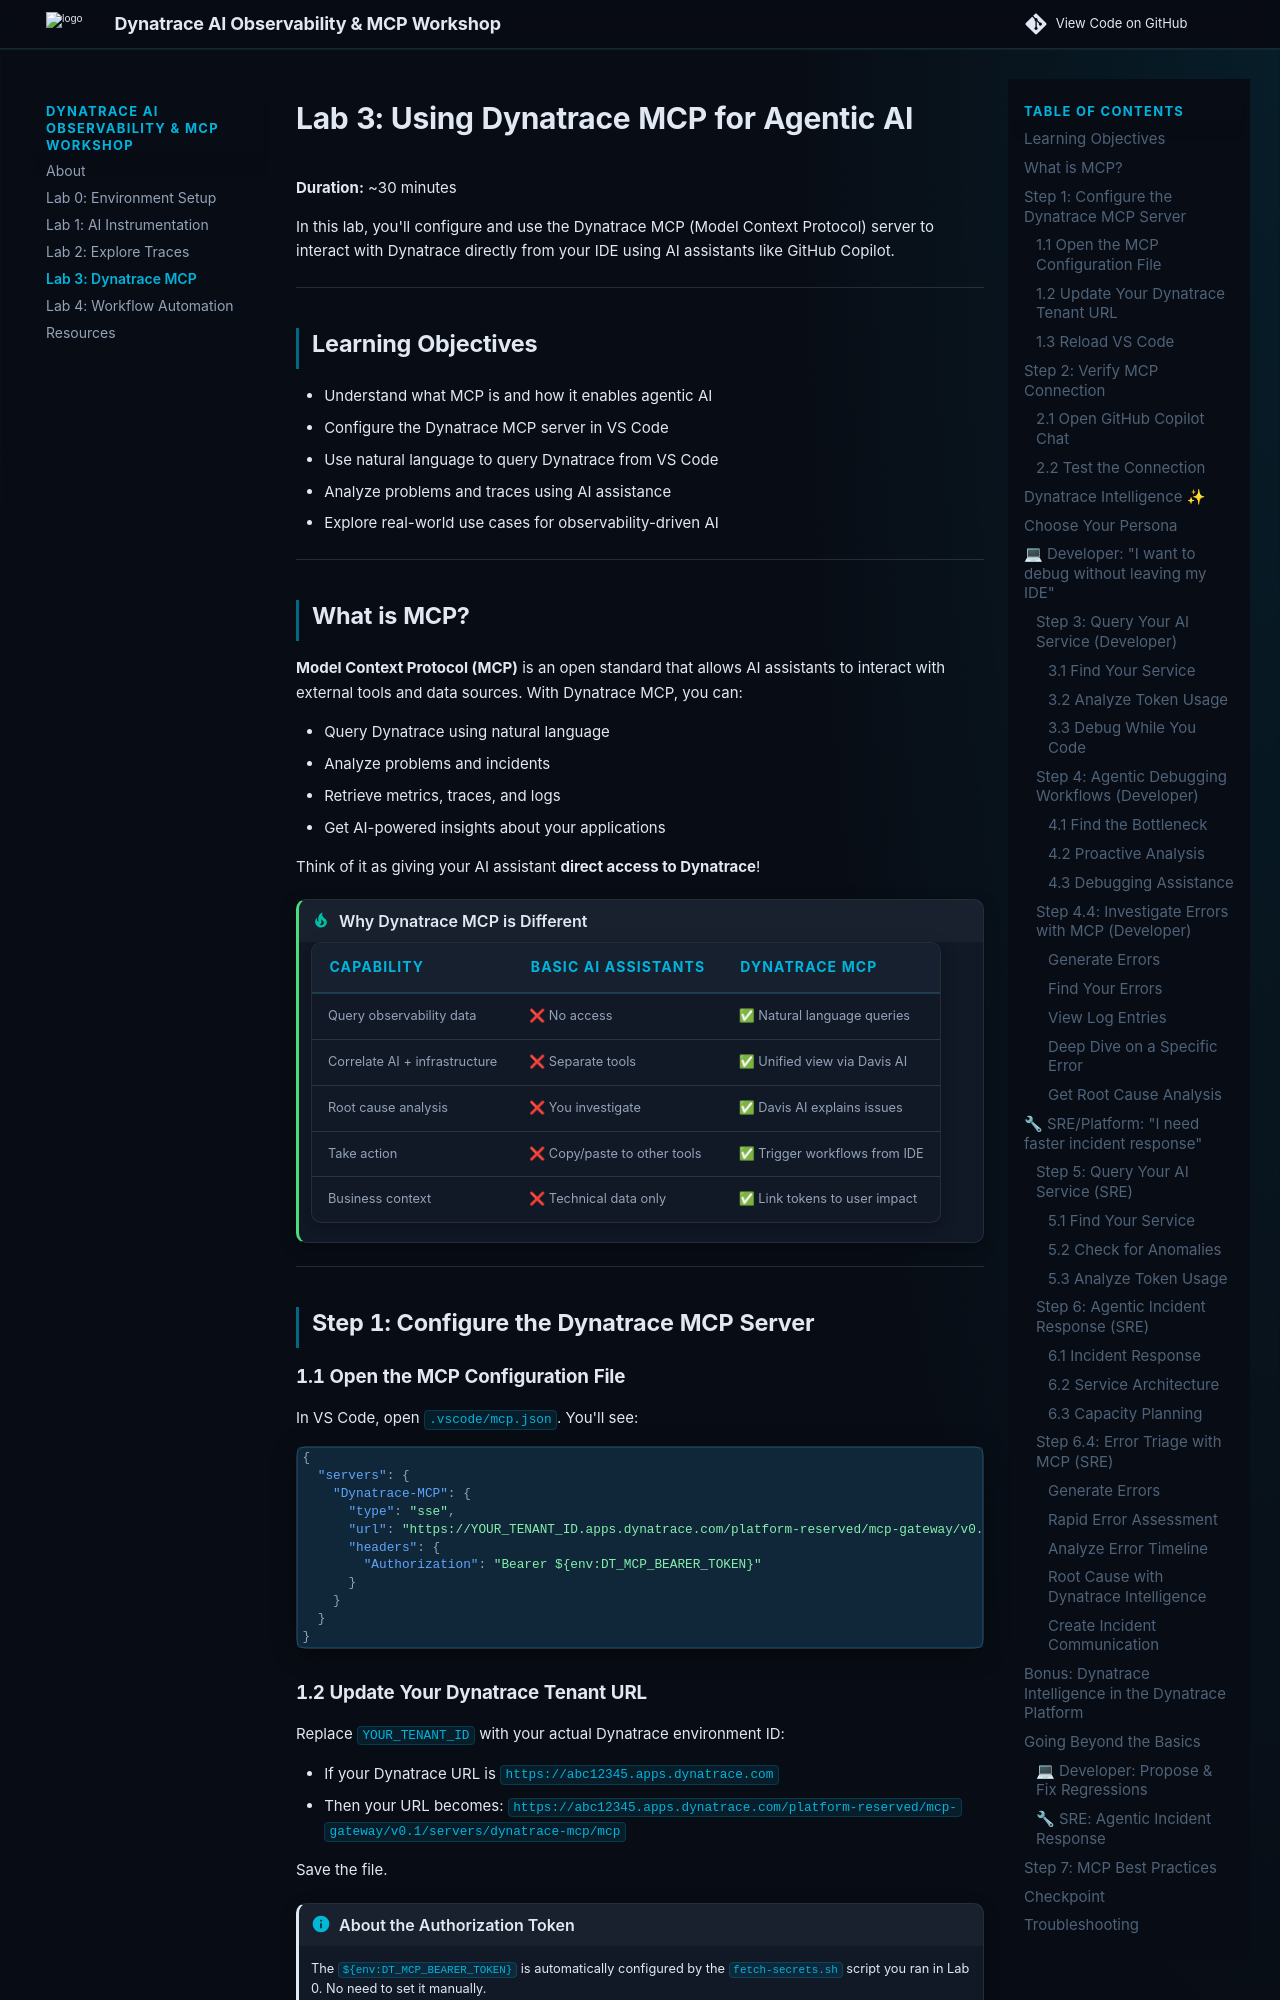

repository: dynatrace-wwse/enablement-dynatrace-ai-mcp · page: lab3-dynatrace-mcp/index.html · generator: mkdocs

# Lab 3: Using Dynatrace MCP for Agentic AI

**Duration:** ~30 minutes

In this lab, you'll configure and use the Dynatrace MCP (Model Context Protocol) server to interact with Dynatrace directly from your IDE using AI assistants like GitHub Copilot.

---

## Learning Objectives

- Understand what MCP is and how it enables agentic AI
- Configure the Dynatrace MCP server in VS Code
- Use natural language to query Dynatrace from VS Code
- Analyze problems and traces using AI assistance
- Explore real-world use cases for observability-driven AI

---

## What is MCP?

**Model Context Protocol (MCP)** is an open standard that allows AI assistants to interact with external tools and data sources. With Dynatrace MCP, you can:

- Query Dynatrace using natural language
- Analyze problems and incidents
- Retrieve metrics, traces, and logs
- Get AI-powered insights about your applications

Think of it as giving your AI assistant **direct access to Dynatrace**!

!!! tip "Why Dynatrace MCP is Different"
    | Capability | Basic AI Assistants | Dynatrace MCP |
    |------------|---------------------|---------------|
    | Query observability data | ❌ No access | ✅ Natural language queries |
    | Correlate AI + infrastructure | ❌ Separate tools | ✅ Unified view via Davis AI |
    | Root cause analysis | ❌ You investigate | ✅ Davis AI explains issues |
    | Take action | ❌ Copy/paste to other tools | ✅ Trigger workflows from IDE |
    | Business context | ❌ Technical data only | ✅ Link tokens to user impact |

---

## Step 1: Configure the Dynatrace MCP Server

### 1.1 Open the MCP Configuration File

In VS Code, open `.vscode/mcp.json`. You'll see:

```json
{
  "servers": {
    "Dynatrace-MCP": {
      "type": "sse",
      "url": "https://YOUR_TENANT_ID.apps.dynatrace.com/platform-reserved/mcp-gateway/v0.1/servers/dynatrace-mcp/mcp",
      "headers": {
        "Authorization": "Bearer ${env:DT_MCP_BEARER_TOKEN}"
      }
    }
  }
}
```

### 1.2 Update Your Dynatrace Tenant URL

Replace `YOUR_TENANT_ID` with your actual Dynatrace environment ID:

- If your Dynatrace URL is `https://abc12345.apps.dynatrace.com`
- Then your URL becomes: `https://abc12345.apps.dynatrace.com/platform-reserved/mcp-gateway/v0.1/servers/dynatrace-mcp/mcp`

Save the file.

!!! info "About the Authorization Token"
    The `${env:DT_MCP_BEARER_TOKEN}` is automatically configured by the `fetch-secrets.sh` script you ran in Lab 0. No need to set it manually.

### 1.3 Reload VS Code

After saving the configuration:

1. Press `Ctrl+Shift+P` (or `Cmd+Shift+P` on Mac)
2. Run: **Developer: Reload Window**

---

## Step 2: Verify MCP Connection

### 2.1 Open GitHub Copilot Chat

1. Click on the Copilot icon on the top bar
2. Or use: `Cmd+Shift+I` (Mac) / `Ctrl+Shift+I` (Windows)
